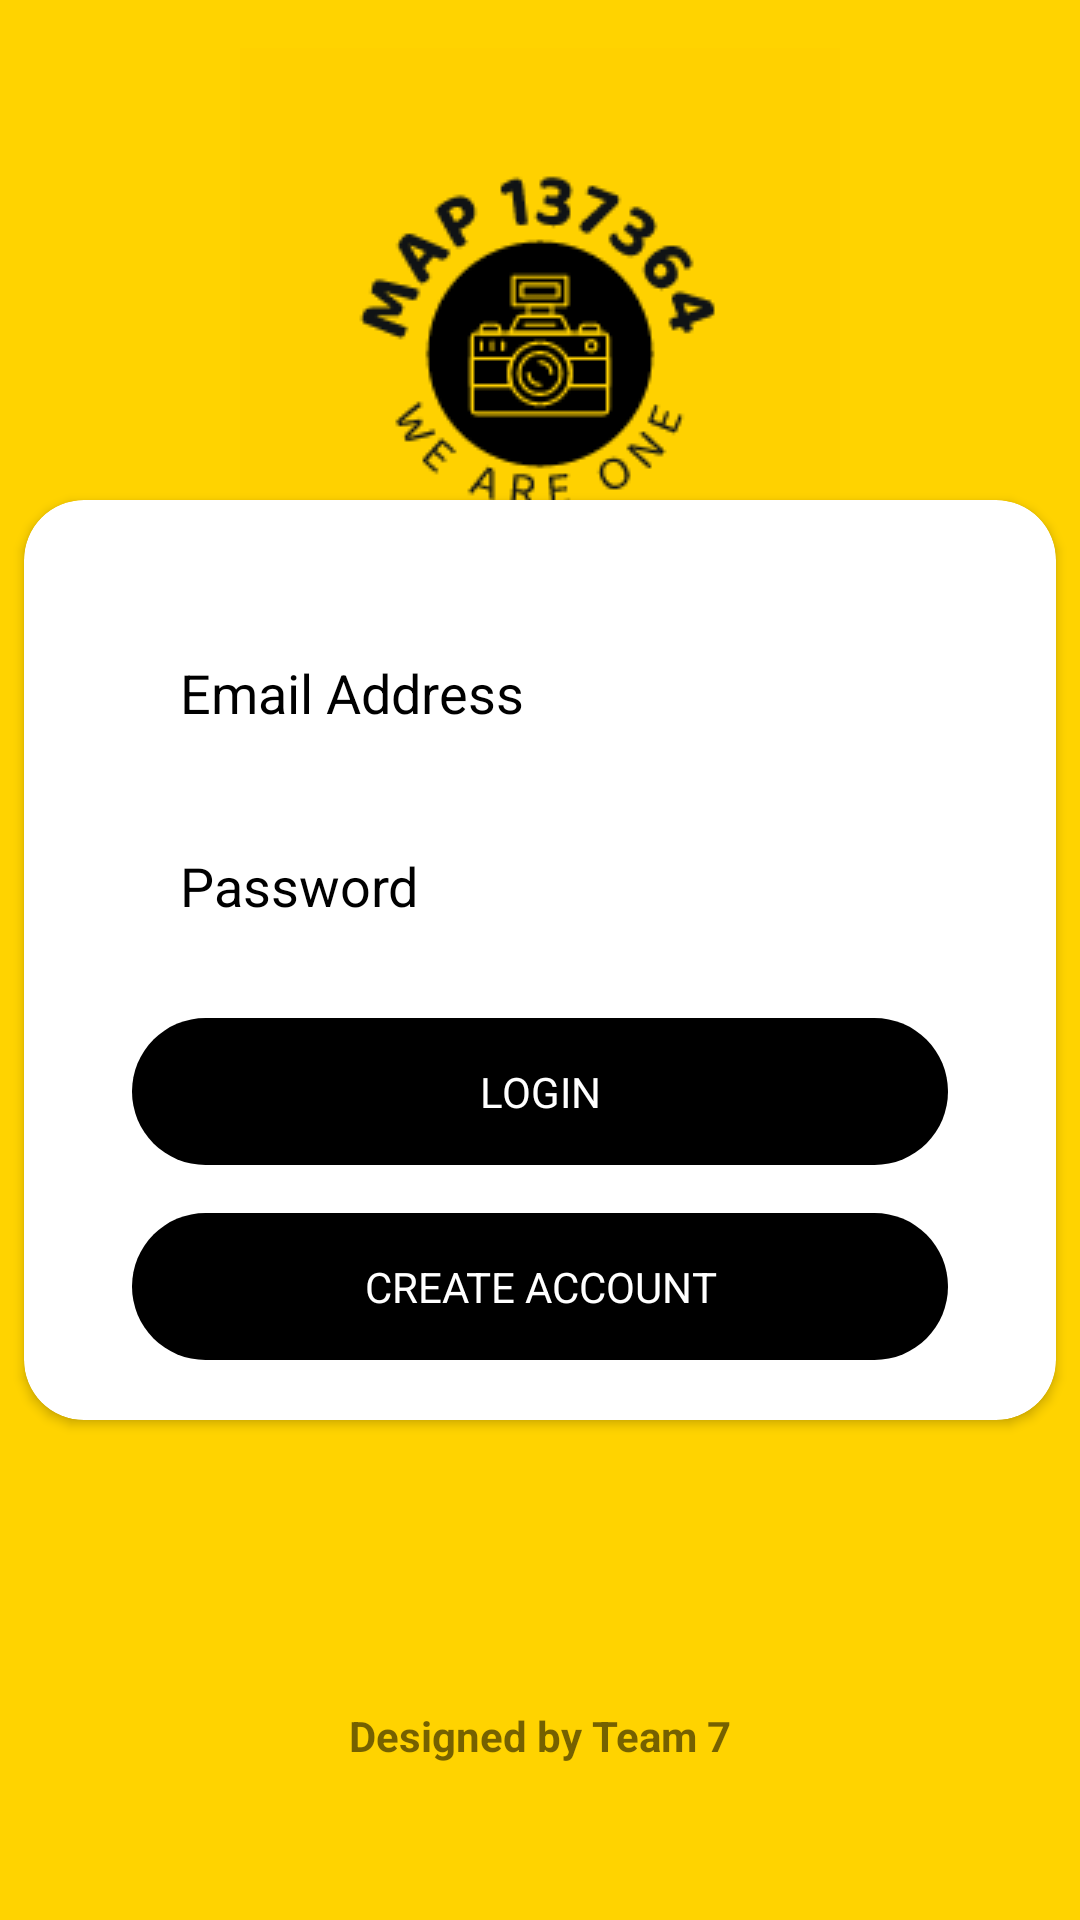

This screen was rendered from an Android layout file. Write that file and the resources it references.
<!-- AndroidManifest.xml: application theme Theme.ClassManager -->
<!-- res/layout/activity_login.xml -->
<?xml version="1.0" encoding="UTF-8"?>
<androidx.constraintlayout.widget.ConstraintLayout xmlns:android="http://schemas.android.com/apk/res/android"
    xmlns:app="http://schemas.android.com/apk/res-auto"
    xmlns:tools="http://schemas.android.com/tools"
    android:layout_width="match_parent"
    android:layout_height="match_parent"
    android:background="#FFD300"
    tools:context=".Login">


    <ImageView
        android:id="@+id/imageView3"
        android:layout_width="0dp"
        android:layout_height="200dp"
        android:layout_marginTop="16dp"
        app:layout_constraintEnd_toEndOf="parent"
        app:layout_constraintHorizontal_bias="0.0"
        app:layout_constraintStart_toStartOf="parent"
        app:layout_constraintTop_toTopOf="parent"
        app:srcCompat="@drawable/logobg" />

    <androidx.cardview.widget.CardView

        android:id="@+id/cardView"
        android:layout_width="0dp"
        android:layout_height="wrap_content"
        android:layout_marginStart="8dp"
        android:layout_marginTop="8dp"
        android:layout_marginEnd="8dp"
        android:layout_marginBottom="8dp"
        app:cardCornerRadius="20dp"
        app:layout_constraintBottom_toBottomOf="parent"
        app:layout_constraintEnd_toEndOf="parent"
        app:layout_constraintStart_toStartOf="parent"
        app:layout_constraintTop_toTopOf="parent">


        <androidx.constraintlayout.widget.ConstraintLayout
            android:layout_width="match_parent"
            android:layout_height="wrap_content"
            android:padding="20dp">

            <EditText
                android:id="@+id/loginEmail"
                android:layout_width="0dp"
                android:layout_height="wrap_content"
                android:layout_marginStart="16dp"
                android:layout_marginTop="16dp"
                android:layout_marginEnd="16dp"
                android:background="@drawable/border"
                android:ems="10"
                android:textColorHint="@color/black"
                android:hint="Email Address"
                android:textColorHighlight="@color/white"
                android:inputType="textEmailAddress"
                android:padding="16dp"
                app:layout_constraintEnd_toEndOf="parent"
                app:layout_constraintStart_toStartOf="parent"
                app:layout_constraintTop_toTopOf="parent" />

            <EditText
                android:id="@+id/loginPassword"
                android:layout_width="0dp"
                android:layout_height="wrap_content"
                android:layout_marginStart="16dp"
                android:layout_marginTop="8dp"
                android:layout_marginEnd="16dp"
                android:background="@drawable/border"
                android:ems="10"
                android:hint="Password"
                android:textColorHint="@color/black"
                android:inputType="textPassword"
                android:padding="16dp"
                app:layout_constraintEnd_toEndOf="parent"
                app:layout_constraintStart_toStartOf="parent"
                app:layout_constraintTop_toBottomOf="@+id/loginEmail" />

            <TextView
                android:id="@+id/loginBtn"
                android:layout_width="0dp"
                android:layout_height="wrap_content"
                android:layout_marginStart="16dp"
                android:layout_marginTop="16dp"
                android:layout_marginEnd="16dp"
                android:background="@drawable/bg_btn"
                android:textColor="@color/white"
                android:text="LOGIN"
                android:gravity="center"
                android:padding="15dp"
                app:layout_constraintEnd_toEndOf="parent"
                app:layout_constraintStart_toStartOf="parent"
                app:layout_constraintTop_toBottomOf="@+id/loginPassword" />

            <TextView
                android:id="@+id/gotoRegister"
                android:layout_width="0dp"
                android:layout_height="wrap_content"
                android:layout_marginStart="16dp"
                android:layout_marginTop="16dp"
                android:layout_marginEnd="16dp"
                android:background="@drawable/bg_btn"
                android:text="CREATE ACCOUNT"
                android:gravity="center"
                android:textColor="@color/white"
                android:padding="15dp"
                app:layout_constraintEnd_toEndOf="parent"
                app:layout_constraintStart_toStartOf="parent"
                app:layout_constraintTop_toBottomOf="@+id/loginBtn" />

        </androidx.constraintlayout.widget.ConstraintLayout>

    </androidx.cardview.widget.CardView>

    <TextView
        android:id="@+id/textView10"
        android:layout_width="wrap_content"
        android:layout_height="wrap_content"
        android:layout_marginBottom="52dp"
        android:text="Designed by Team 7"
        android:textStyle="bold"
        app:layout_constraintBottom_toBottomOf="parent"
        app:layout_constraintEnd_toEndOf="parent"
        app:layout_constraintStart_toStartOf="parent" />

</androidx.constraintlayout.widget.ConstraintLayout>
<!-- resources referenced by this layout -->
<resources>
  <color name="black">#FF000000</color>
  <color name="white">#FFFFFFFF</color>
  <!-- drawable bg_btn (drawable) -->
  <?xml version="1.0" encoding="utf-8"?>
  <shape xmlns:android="http://schemas.android.com/apk/res/android">
      <solid
          android:color="#000000"
          ></solid>
      <corners android:radius="40dp"></corners>
  </shape>
  <!-- drawable logobg: png bitmap (drawable, 7262 bytes) -->
  <style name="Theme.ClassManager" parent="Theme.MaterialComponents.DayNight.DarkActionBar">
          
          <item name="colorPrimary">@color/purple_500</item>
          <item name="colorPrimaryVariant">@color/purple_700</item>
          <item name="colorOnPrimary">@color/white</item>
          
          <item name="colorSecondary">@color/teal_200</item>
          <item name="colorSecondaryVariant">@color/teal_700</item>
          <item name="colorOnSecondary">@color/black</item>
          
          <item name="android:statusBarColor">?attr/colorPrimaryVariant</item>
          
      </style>
  <color name="purple_500">#FF6200EE</color>
  <color name="purple_700">#FF3700B3</color>
  <color name="teal_200">#FF03DAC5</color>
  <color name="teal_700">#FF018786</color>
</resources>
